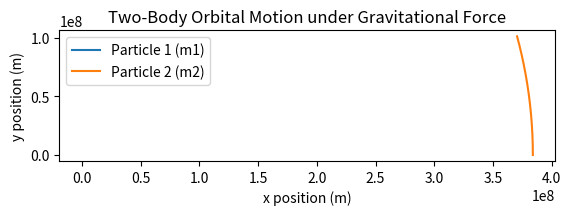

Write Python code to recreate this figure.
import numpy as np
import matplotlib.pyplot as plt
from matplotlib.animation import FuncAnimation

# Constants
G = 6.67430e-11  # gravitational constant (m^3 kg^-1 s^-2)
m1 = 5.97e24     # mass of the first particle (kg) - approx mass of Earth
m2 = 7.35e22     # mass of the second particle (kg) - approx mass of Moon
dt = 100         # time step (s)

# Initial positions and velocities
pos1 = np.array([0, 0], dtype=float)      # position of the first particle (m)
pos2 = np.array([3.84e8, 0], dtype=float) # position of the second particle (m)

vel1 = np.array([0, 0], dtype=float)      # initial velocity of the first particle (m/s)
vel2 = np.array([0, 1023], dtype=float)   # initial velocity of the second particle (m/s)

# Lists to store positions for plotting
positions1 = [pos1.copy()]
positions2 = [pos2.copy()]

# Function to compute gravitational force
def gravitational_force(m1, m2, pos1, pos2):
    r = np.linalg.norm(pos2 - pos1)
    force_magnitude = G * m1 * m2 / r**2
    force_direction = (pos2 - pos1) / r
    return force_magnitude * force_direction

# Simulation loop
num_steps = 1000
for _ in range(num_steps):
    # Calculate gravitational force
    force = gravitational_force(m1, m2, pos1, pos2)

    # Update velocities based on the force
    vel1 += force / m1 * dt
    vel2 -= force / m2 * dt

    # Update positions based on velocities
    pos1 += vel1 * dt
    pos2 += vel2 * dt

    # Store positions for plotting
    positions1.append(pos1.copy())
    positions2.append(pos2.copy())

# Convert to numpy arrays for easy plotting
positions1 = np.array(positions1)
positions2 = np.array(positions2)

# Plotting the result
fig, ax = plt.subplots()
ax.set_aspect('equal')
ax.plot(positions1[:, 0], positions1[:, 1], label="Particle 1 (m1)")
ax.plot(positions2[:, 0], positions2[:, 1], label="Particle 2 (m2)")
ax.legend()
ax.set_xlabel("x position (m)")
ax.set_ylabel("y position (m)")
plt.title("Two-Body Orbital Motion under Gravitational Force")
plt.show()





